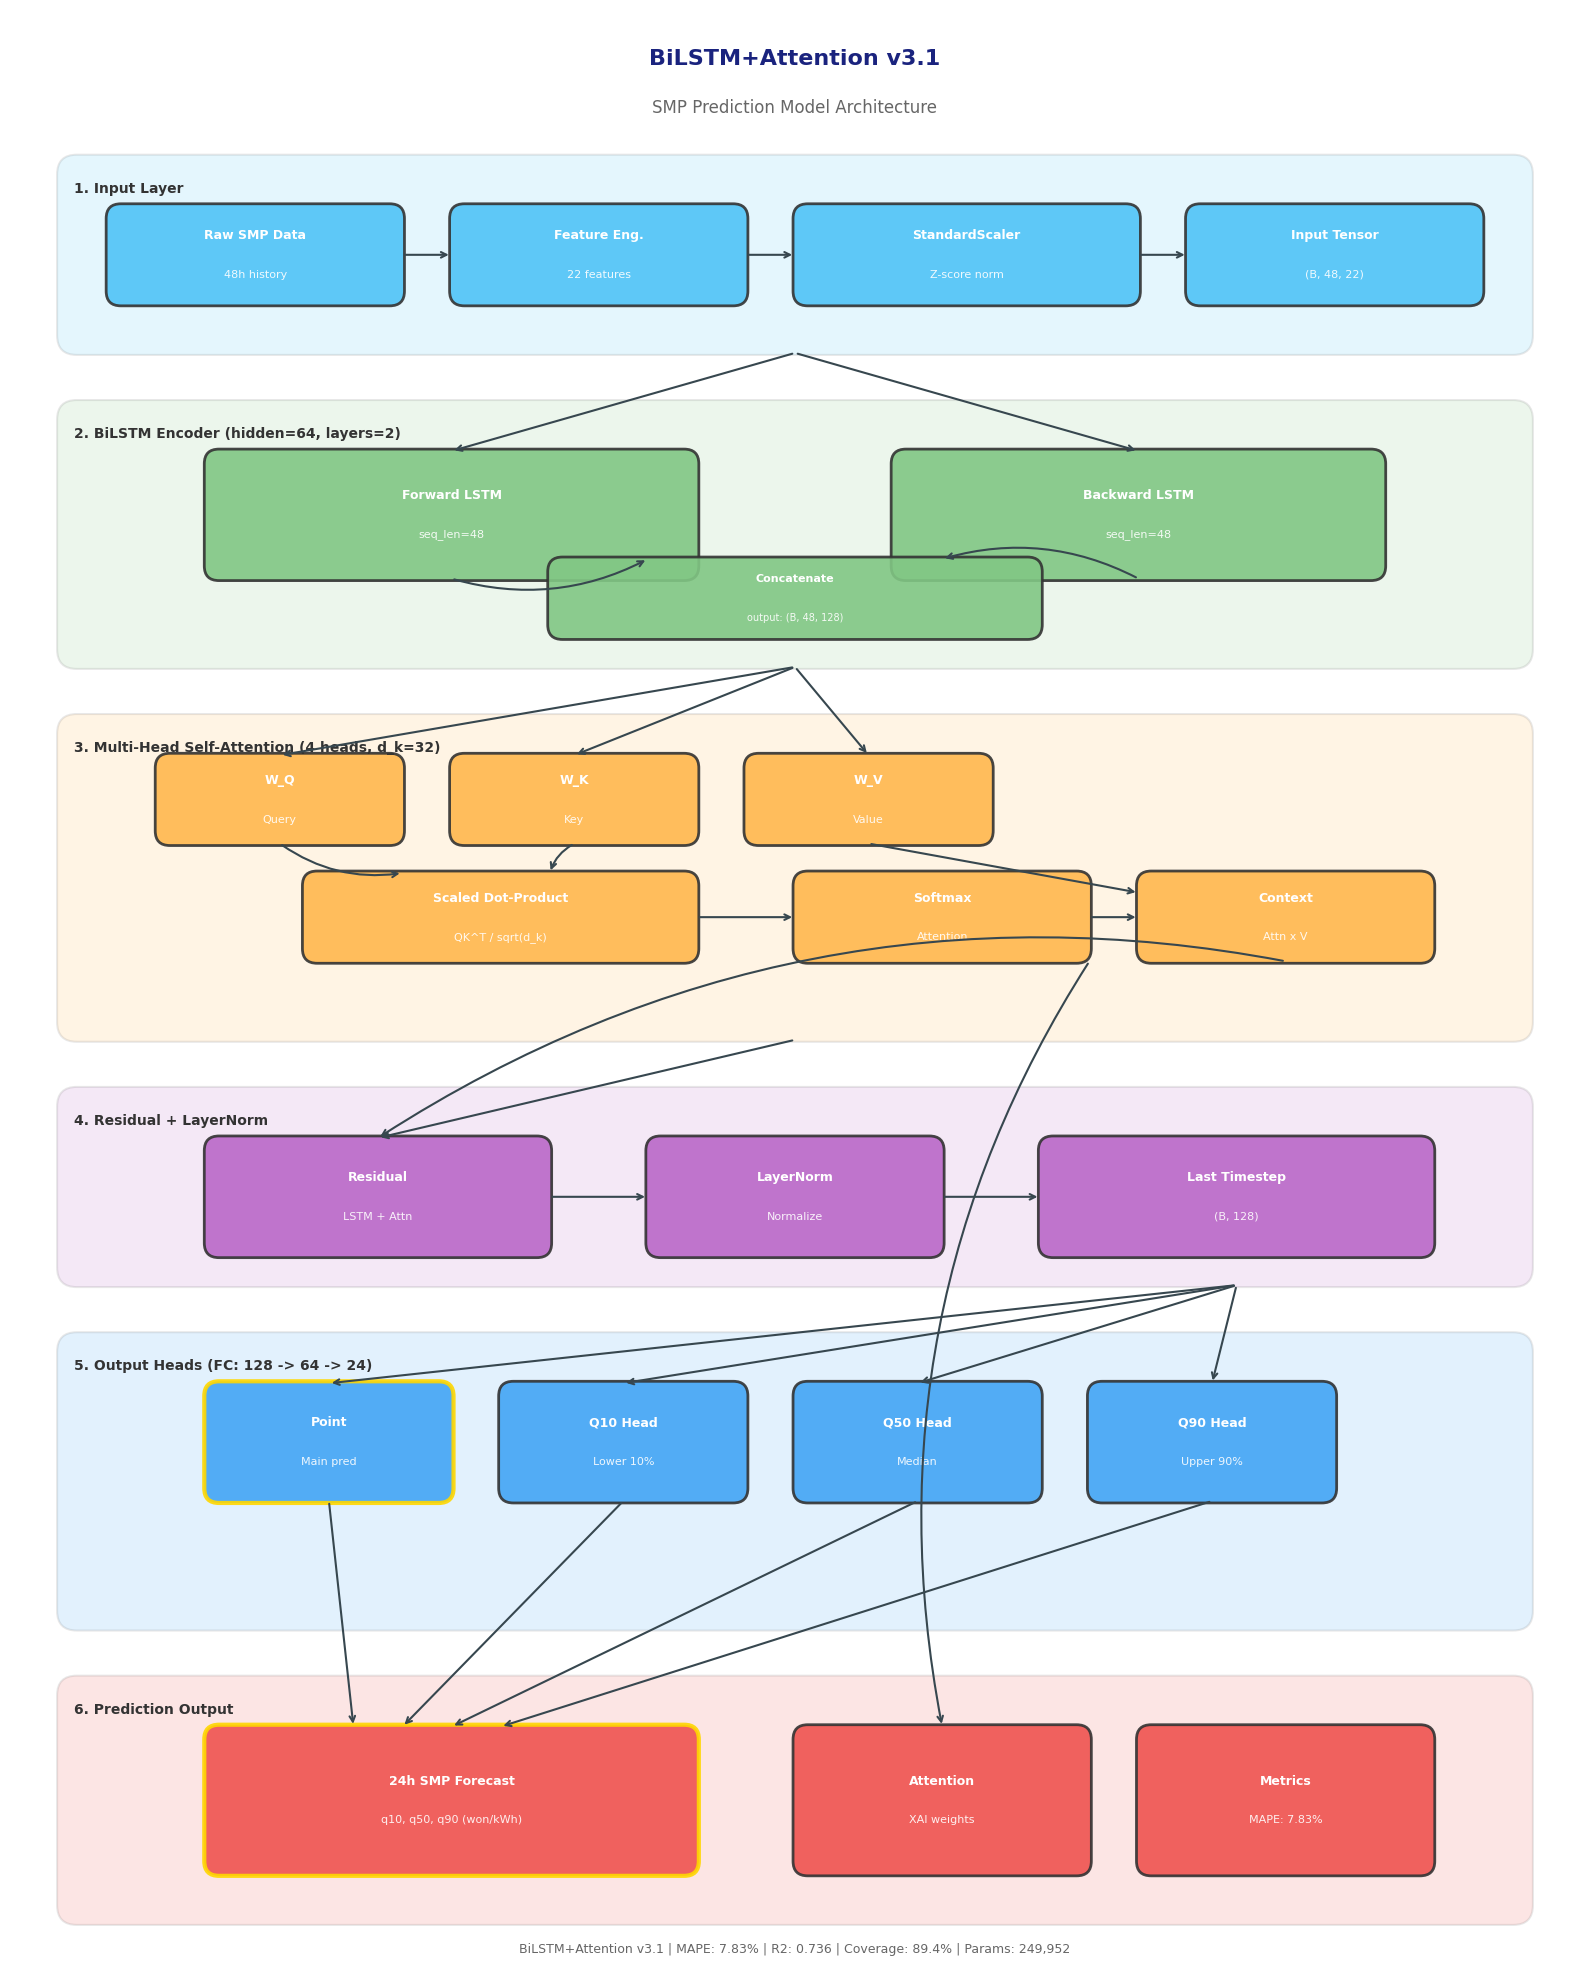

Source code (Python): (Note: this script raises an exception after producing the figure.)
"""
BiLSTM+Attention v3.1 Model Architecture & Data Flow Diagram
============================================================

SMP 예측 모델의 아키텍처 및 데이터 흐름 다이어그램 생성

[redacted]
Date: 2024-12-24
"""

import matplotlib.pyplot as plt
import matplotlib.patches as mpatches
from matplotlib.patches import FancyBboxPatch, FancyArrowPatch, Rectangle
import numpy as np

# 한글 폰트 설정
plt.rcParams['font.family'] = ['AppleGothic', 'DejaVu Sans']
plt.rcParams['axes.unicode_minus'] = False


def create_model_architecture():
    """모델 아키텍처 다이어그램 생성"""

    fig, ax = plt.subplots(1, 1, figsize=(16, 20))
    ax.set_xlim(0, 16)
    ax.set_ylim(0, 20)
    ax.set_aspect('equal')
    ax.axis('off')

    # 색상 정의
    colors = {
        'input': '#4FC3F7',       # 하늘색
        'lstm': '#81C784',        # 연두색
        'attention': '#FFB74D',   # 주황색
        'norm': '#BA68C8',        # 보라색
        'output': '#42A5F5',      # 파란색
        'result': '#EF5350',      # 빨간색
        'arrow': '#37474F',
    }

    def draw_box(x, y, w, h, label, color, fontsize=9, sublabel=None, highlight=False):
        """박스 그리기"""
        edgecolor = '#FFD700' if highlight else '#333333'
        linewidth = 3 if highlight else 2

        box = FancyBboxPatch(
            (x, y), w, h,
            boxstyle="round,pad=0.02,rounding_size=0.15",
            facecolor=color,
            edgecolor=edgecolor,
            linewidth=linewidth,
            alpha=0.9
        )
        ax.add_patch(box)

        if sublabel:
            ax.text(x + w/2, y + h/2 + 0.2, label, ha='center', va='center',
                   fontsize=fontsize, fontweight='bold', color='white')
            ax.text(x + w/2, y + h/2 - 0.2, sublabel, ha='center', va='center',
                   fontsize=fontsize-1, color='white', alpha=0.9)
        else:
            ax.text(x + w/2, y + h/2, label, ha='center', va='center',
                   fontsize=fontsize, fontweight='bold', color='white')

    def draw_group_box(x, y, w, h, label, color):
        """그룹 박스"""
        box = FancyBboxPatch(
            (x, y), w, h,
            boxstyle="round,pad=0.02,rounding_size=0.2",
            facecolor=color,
            edgecolor='#666666',
            linewidth=1.5,
            alpha=0.15
        )
        ax.add_patch(box)
        ax.text(x + 0.15, y + h - 0.25, label, ha='left', va='top',
               fontsize=10, fontweight='bold', color='#333333')

    def draw_arrow(start, end, color='#37474F', style='->', curved=False):
        """화살표"""
        if curved:
            connectionstyle = 'arc3,rad=0.2'
        else:
            connectionstyle = 'arc3,rad=0'

        ax.annotate('', xy=end, xytext=start,
                   arrowprops=dict(arrowstyle=style, color=color, lw=1.5,
                                  connectionstyle=connectionstyle))

    # ==========================================================================
    # TITLE
    # ==========================================================================
    ax.text(8, 19.5, 'BiLSTM+Attention v3.1', ha='center', va='center',
           fontsize=16, fontweight='bold', color='#1a237e')
    ax.text(8, 19.0, 'SMP Prediction Model Architecture', ha='center', va='center',
           fontsize=12, color='#666666')

    # ==========================================================================
    # 1. INPUT LAYER
    # ==========================================================================
    draw_group_box(0.5, 16.5, 15, 2, '1. Input Layer', colors['input'])

    draw_box(1, 17, 3, 1, 'Raw SMP Data', colors['input'], sublabel='48h history')
    draw_box(4.5, 17, 3, 1, 'Feature Eng.', colors['input'], sublabel='22 features')
    draw_box(8, 17, 3.5, 1, 'StandardScaler', colors['input'], sublabel='Z-score norm')
    draw_box(12, 17, 3, 1, 'Input Tensor', colors['input'], sublabel='(B, 48, 22)')

    draw_arrow((4, 17.5), (4.5, 17.5))
    draw_arrow((7.5, 17.5), (8, 17.5))
    draw_arrow((11.5, 17.5), (12, 17.5))

    # ==========================================================================
    # 2. BiLSTM ENCODER
    # ==========================================================================
    draw_group_box(0.5, 13.3, 15, 2.7, '2. BiLSTM Encoder (hidden=64, layers=2)', colors['lstm'])

    draw_box(2, 14.2, 5, 1.3, 'Forward LSTM', colors['lstm'], sublabel='seq_len=48')
    draw_box(9, 14.2, 5, 1.3, 'Backward LSTM', colors['lstm'], sublabel='seq_len=48')
    draw_box(5.5, 13.6, 5, 0.8, 'Concatenate', colors['lstm'], fontsize=8, sublabel='output: (B, 48, 128)')

    draw_arrow((8, 16.5), (4.5, 15.5))
    draw_arrow((8, 16.5), (11.5, 15.5))
    draw_arrow((4.5, 14.2), (6.5, 14.4), curved=True)
    draw_arrow((11.5, 14.2), (9.5, 14.4), curved=True)

    # ==========================================================================
    # 3. MULTI-HEAD SELF-ATTENTION
    # ==========================================================================
    draw_group_box(0.5, 9.5, 15, 3.3, '3. Multi-Head Self-Attention (4 heads, d_k=32)', colors['attention'])

    # Q, K, V projections
    draw_box(1.5, 11.5, 2.5, 0.9, 'W_Q', colors['attention'], sublabel='Query')
    draw_box(4.5, 11.5, 2.5, 0.9, 'W_K', colors['attention'], sublabel='Key')
    draw_box(7.5, 11.5, 2.5, 0.9, 'W_V', colors['attention'], sublabel='Value')

    # Attention computation
    draw_box(3, 10.3, 4, 0.9, 'Scaled Dot-Product', colors['attention'], sublabel='QK^T / sqrt(d_k)')
    draw_box(8, 10.3, 3, 0.9, 'Softmax', colors['attention'], sublabel='Attention')
    draw_box(11.5, 10.3, 3, 0.9, 'Context', colors['attention'], sublabel='Attn x V')

    draw_arrow((8, 13.3), (2.75, 12.4))
    draw_arrow((8, 13.3), (5.75, 12.4))
    draw_arrow((8, 13.3), (8.75, 12.4))
    draw_arrow((2.75, 11.5), (4, 11.2), curved=True)
    draw_arrow((5.75, 11.5), (5.5, 11.2), curved=True)
    draw_arrow((7, 10.75), (8, 10.75))
    draw_arrow((8.75, 11.5), (11.5, 11))
    draw_arrow((11, 10.75), (11.5, 10.75))

    # ==========================================================================
    # 4. NORMALIZATION
    # ==========================================================================
    draw_group_box(0.5, 7, 15, 2, '4. Residual + LayerNorm', colors['norm'])

    draw_box(2, 7.3, 3.5, 1.2, 'Residual', colors['norm'], sublabel='LSTM + Attn')
    draw_box(6.5, 7.3, 3, 1.2, 'LayerNorm', colors['norm'], sublabel='Normalize')
    draw_box(10.5, 7.3, 4, 1.2, 'Last Timestep', colors['norm'], sublabel='(B, 128)')

    draw_arrow((8, 9.5), (3.75, 8.5))
    draw_arrow((13, 10.3), (3.75, 8.5), curved=True)
    draw_arrow((5.5, 7.9), (6.5, 7.9))
    draw_arrow((9.5, 7.9), (10.5, 7.9))

    # ==========================================================================
    # 5. OUTPUT HEADS
    # ==========================================================================
    draw_group_box(0.5, 3.5, 15, 3, '5. Output Heads (FC: 128 -> 64 -> 24)', colors['output'])

    draw_box(2, 4.8, 2.5, 1.2, 'Point', colors['output'], sublabel='Main pred', highlight=True)
    draw_box(5, 4.8, 2.5, 1.2, 'Q10 Head', colors['output'], sublabel='Lower 10%')
    draw_box(8, 4.8, 2.5, 1.2, 'Q50 Head', colors['output'], sublabel='Median')
    draw_box(11, 4.8, 2.5, 1.2, 'Q90 Head', colors['output'], sublabel='Upper 90%')

    draw_arrow((12.5, 7), (3.25, 6))
    draw_arrow((12.5, 7), (6.25, 6))
    draw_arrow((12.5, 7), (9.25, 6))
    draw_arrow((12.5, 7), (12.25, 6))

    # ==========================================================================
    # 6. RESULT
    # ==========================================================================
    draw_group_box(0.5, 0.5, 15, 2.5, '6. Prediction Output', colors['result'])

    draw_box(2, 1, 5, 1.5, '24h SMP Forecast', colors['result'],
            sublabel='q10, q50, q90 (won/kWh)', highlight=True)
    draw_box(8, 1, 3, 1.5, 'Attention', colors['result'], sublabel='XAI weights')
    draw_box(11.5, 1, 3, 1.5, 'Metrics', colors['result'], sublabel='MAPE: 7.83%')

    draw_arrow((3.25, 4.8), (3.5, 2.5))
    draw_arrow((6.25, 4.8), (4, 2.5))
    draw_arrow((9.25, 4.8), (4.5, 2.5))
    draw_arrow((12.25, 4.8), (5, 2.5))
    draw_arrow((11, 10.3), (9.5, 2.5), curved=True)

    # ==========================================================================
    # LEGEND
    # ==========================================================================
    ax.text(8, 0.2, 'BiLSTM+Attention v3.1 | MAPE: 7.83% | R2: 0.736 | Coverage: 89.4% | Params: 249,952',
           ha='center', fontsize=9, color='#666666')

    plt.tight_layout()
    plt.savefig('docs/bilstm_attention_v31_architecture.png', dpi=150, bbox_inches='tight',
               facecolor='white', edgecolor='none')
    print("Saved: docs/bilstm_attention_v31_architecture.png")

    plt.savefig('docs/bilstm_attention_v31_architecture.pdf', bbox_inches='tight',
               facecolor='white', edgecolor='none')
    print("Saved: docs/bilstm_attention_v31_architecture.pdf")

    plt.close()


def create_data_flow_diagram():
    """데이터 플로우 다이어그램 생성"""

    fig, ax = plt.subplots(1, 1, figsize=(18, 12))
    ax.set_xlim(0, 18)
    ax.set_ylim(0, 12)
    ax.set_aspect('equal')
    ax.axis('off')

    colors = {
        'data': '#4FC3F7',
        'process': '#81C784',
        'model': '#FFB74D',
        'output': '#EF5350',
        'api': '#BA68C8',
    }

    def draw_box(x, y, w, h, label, color, fontsize=9, sublabel=None):
        box = FancyBboxPatch(
            (x, y), w, h,
            boxstyle="round,pad=0.02,rounding_size=0.15",
            facecolor=color,
            edgecolor='#333333',
            linewidth=2,
            alpha=0.9
        )
        ax.add_patch(box)

        if sublabel:
            ax.text(x + w/2, y + h/2 + 0.15, label, ha='center', va='center',
                   fontsize=fontsize, fontweight='bold', color='white')
            ax.text(x + w/2, y + h/2 - 0.2, sublabel, ha='center', va='center',
                   fontsize=fontsize-1, color='white', alpha=0.9)
        else:
            ax.text(x + w/2, y + h/2, label, ha='center', va='center',
                   fontsize=fontsize, fontweight='bold', color='white')

    def draw_arrow(start, end, label=None):
        ax.annotate('', xy=end, xytext=start,
                   arrowprops=dict(arrowstyle='->', color='#37474F', lw=2))
        if label:
            mid_x = (start[0] + end[0]) / 2
            mid_y = (start[1] + end[1]) / 2
            ax.text(mid_x, mid_y + 0.15, label, ha='center', fontsize=7, color='#666')

    # Title
    ax.text(9, 11.5, 'BiLSTM+Attention v3.1 Data Flow', ha='center',
           fontsize=14, fontweight='bold', color='#1a237e')

    # Data Sources
    draw_box(0.5, 9, 3, 1.5, 'EPSIS', colors['data'], sublabel='SMP history')
    draw_box(0.5, 7, 3, 1.5, 'KPX Crawler', colors['data'], sublabel='Realtime SMP')
    draw_box(0.5, 5, 3, 1.5, 'KMA Weather', colors['data'], sublabel='Weather data')

    # Processing
    draw_box(5, 7, 3, 2, 'Data Pipeline', colors['process'], sublabel='Load & Validate')
    draw_box(5, 4, 3, 2, 'Feature Eng.', colors['process'], sublabel='22 features')

    # Model
    draw_box(9.5, 5.5, 4, 3, 'BiLSTM+Attention', colors['model'], sublabel='v3.1 Model')

    # Output
    draw_box(14.5, 8, 3, 1.5, 'Q10 Prediction', colors['output'], sublabel='Lower bound')
    draw_box(14.5, 6, 3, 1.5, 'Q50 Prediction', colors['output'], sublabel='Main forecast')
    draw_box(14.5, 4, 3, 1.5, 'Q90 Prediction', colors['output'], sublabel='Upper bound')

    # API
    draw_box(9.5, 1, 4, 2, 'SMP API', colors['api'], sublabel='/api/v1/smp-forecast')
    draw_box(14.5, 1, 3, 2, 'AI Optimizer', colors['api'], sublabel='Bid optimization')

    # Arrows
    draw_arrow((3.5, 9.75), (5, 8.5))
    draw_arrow((3.5, 7.75), (5, 7.75))
    draw_arrow((3.5, 5.75), (5, 5.5))
    draw_arrow((8, 7.5), (9.5, 7))
    draw_arrow((8, 5), (9.5, 6))
    draw_arrow((13.5, 8), (14.5, 8.75))
    draw_arrow((13.5, 7), (14.5, 6.75))
    draw_arrow((13.5, 6), (14.5, 4.75))
    draw_arrow((11.5, 5.5), (11.5, 3))
    draw_arrow((13.5, 2), (14.5, 2))

    plt.tight_layout()
    plt.savefig('docs/bilstm_attention_v31_dataflow.png', dpi=150, bbox_inches='tight',
               facecolor='white', edgecolor='none')
    print("Saved: docs/bilstm_attention_v31_dataflow.png")

    plt.close()


if __name__ == '__main__':
    print("Generating BiLSTM+Attention v3.1 diagrams...")
    create_model_architecture()
    create_data_flow_diagram()
    print("Done!")
